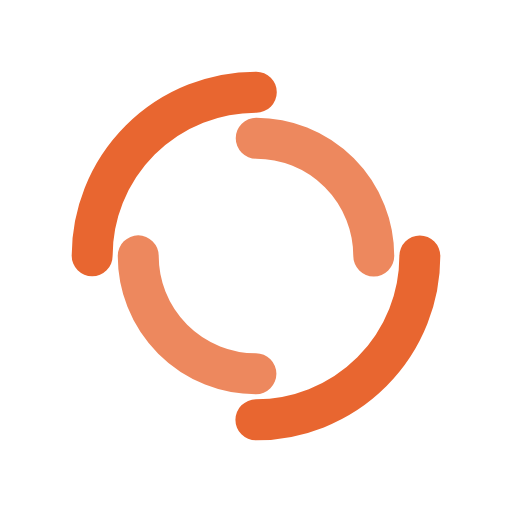
t = 0.00 s
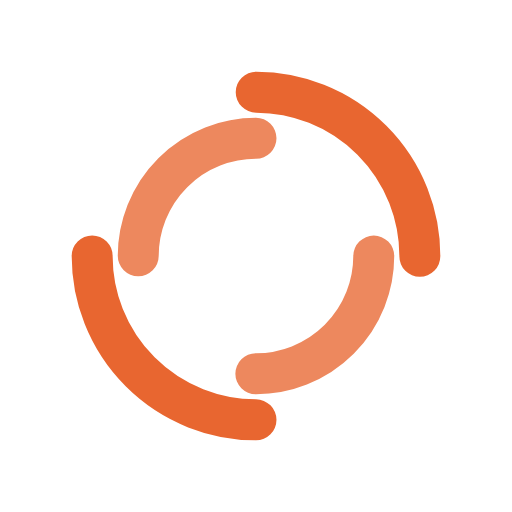
t = 0.25 s
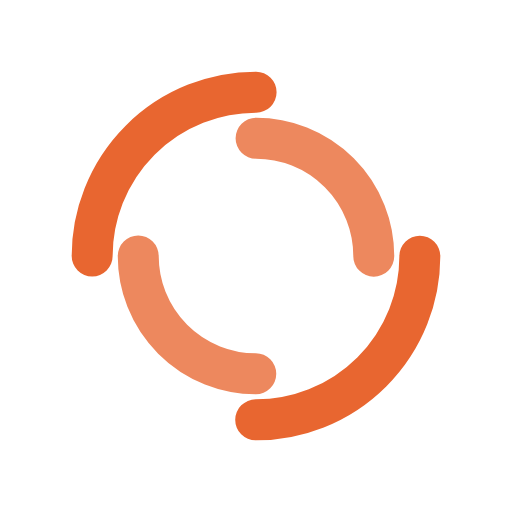
t = 0.50 s
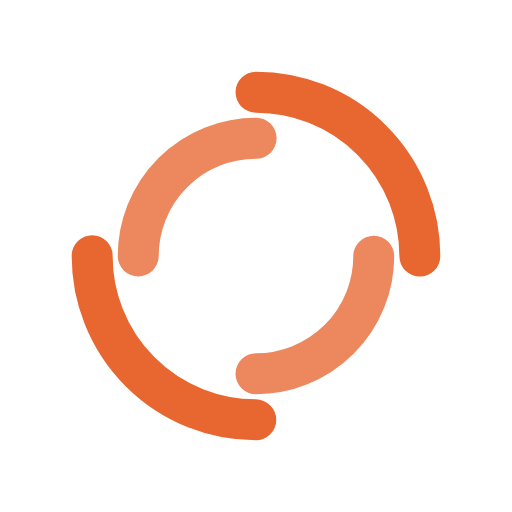
t = 0.75 s

The animated SVG that drew these frames (rendered in a browser with its animation timeline set to each time). Animation: 2 SMIL elements (animateTransform=2); one cycle of 1.00 s, repeats indefinitely.

<?xml version="1.0" encoding="utf-8"?>
<svg xmlns="http://www.w3.org/2000/svg" xmlns:xlink="http://www.w3.org/1999/xlink" style="margin: auto; background: rgb(255, 255, 255); display: block; shape-rendering: auto;" width="200px" height="200px" viewBox="0 0 100 100" preserveAspectRatio="xMidYMid">
<circle cx="50" cy="50" r="32" stroke-width="8" stroke="#e86630" stroke-dasharray="50.26548245743669 50.26548245743669" fill="none" stroke-linecap="round">
  <animateTransform attributeName="transform" type="rotate" dur="1s" repeatCount="indefinite" keyTimes="0;1" values="0 50 50;360 50 50"></animateTransform>
</circle>
<circle cx="50" cy="50" r="23" stroke-width="8" stroke="#ed885e" stroke-dasharray="36.12831551628262 36.12831551628262" stroke-dashoffset="36.12831551628262" fill="none" stroke-linecap="round">
  <animateTransform attributeName="transform" type="rotate" dur="1s" repeatCount="indefinite" keyTimes="0;1" values="0 50 50;-360 50 50"></animateTransform>
</circle>
<!-- [ldio] generated by https://loading.io/ --></svg>